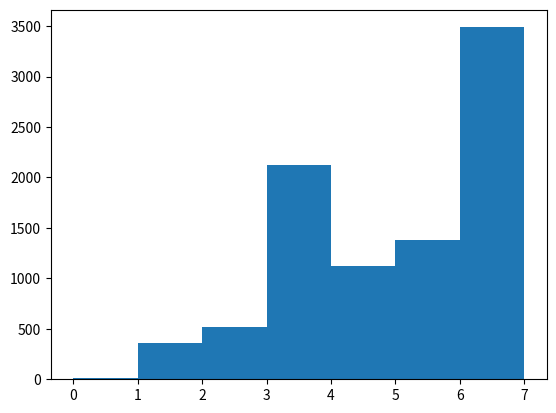

The matplotlib source for this figure: (Note: this script raises an exception after producing the figure.)
from collections import defaultdict
import matplotlib.pyplot as plt
import numpy as np

def find_low(num):
  digits = get_digits(increase(num))
  digits.sort()
  return int(''.join(digits))

def find_high(num):
  digits = get_digits(increase(num))
  digits.sort()
  digits.reverse()
  return int(''.join(digits))

def increase(num):
  while (num < 1000):
    num *= 10
  return num

def get_digits(num):
  return [i for i in str(num)]

KAPREKAR_NUM = 6174
counts = np.zeros(9000)
hist = defaultdict(lambda: 0)
for i in range(1000,10000):
  if (i % 1111 == 0):
    continue
  diff, count = i, 0
  while (diff != KAPREKAR_NUM):
    diff = find_high(diff) - find_low(diff)
    count += 1
  counts[1000-i] = count

plt.hist(counts, 7, normed=1, facecolor='g', alpha=0.75)
plt.xlabel('Iterations to Kaprekar Number')
plt.ylabel('Frequency')
#plt.bar(hist.keys(), hist.values(), 2.0, color='g')
plt.show()
